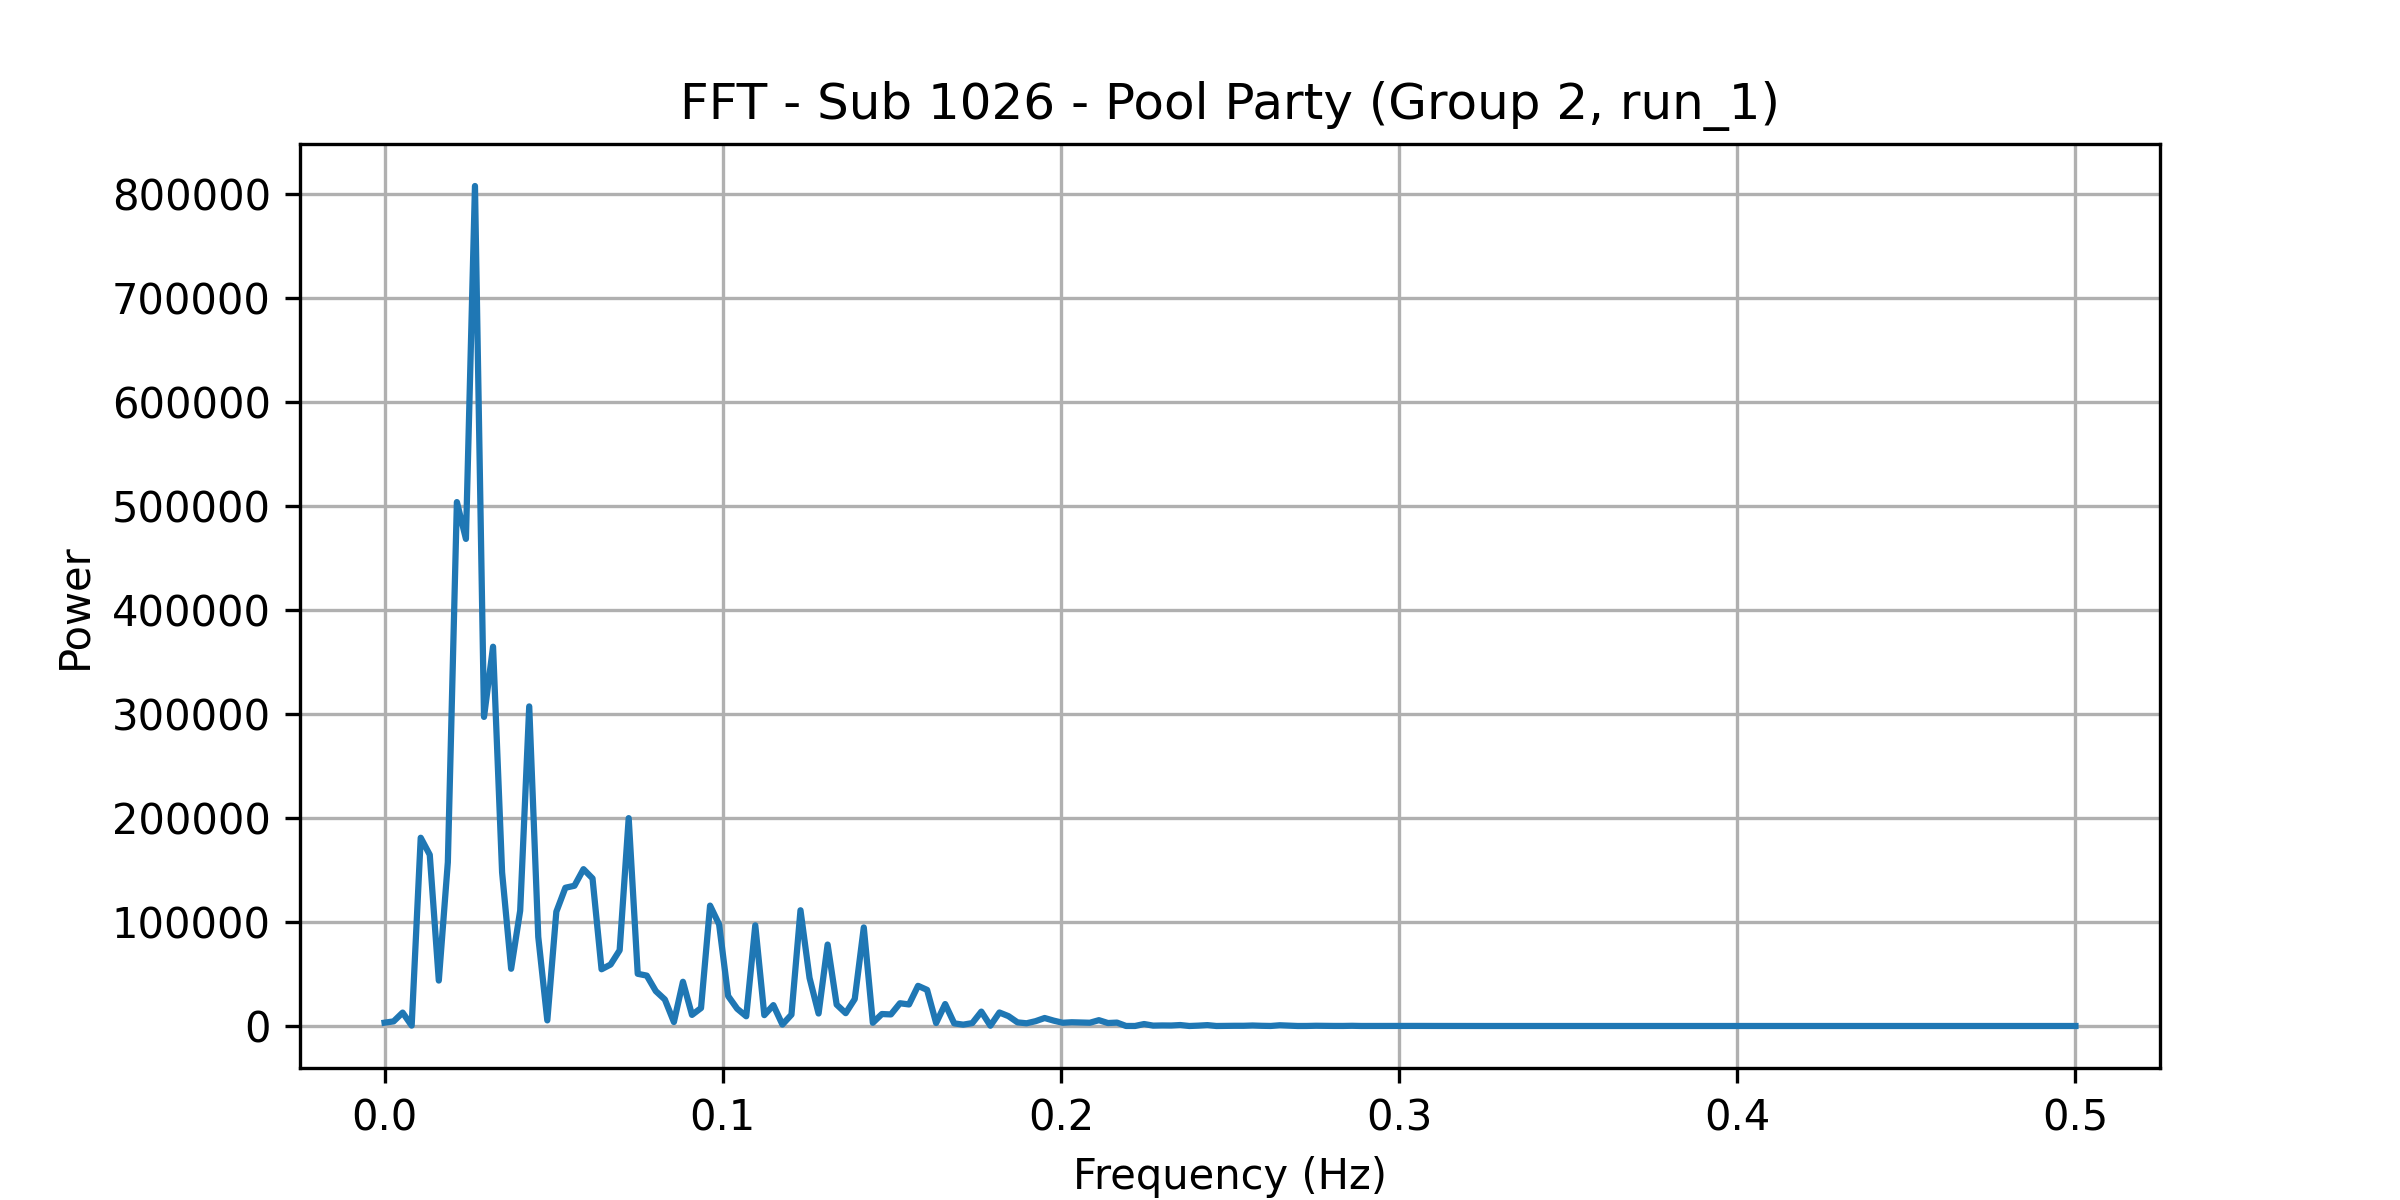

Values plotted in this chart, from the file beside it:
frequency, power
0.0, 3178
0.002674, 4431
0.005348, 12876
0.008021, 371.8
0.0107, 180926
0.01337, 164544
0.01604, 43671
0.01872, 157435
0.02139, 503498
0.02406, 468119
0.02674, 807262
0.02941, 297043
0.03209, 364492
0.03476, 147654
0.03743, 55012
0.04011, 110871
0.04278, 307125
0.04545, 85652
0.04813, 5406
0.0508, 109820
0.05348, 132873
0.05615, 134767
0.05882, 150717
0.0615, 141832
0.06417, 54520
0.06684, 59068
0.06952, 72788
0.07219, 199765
0.07487, 50166
0.07754, 48431
0.08021, 33526
0.08289, 25467
0.08556, 3797
0.08824, 42502
0.09091, 10660
0.09358, 17265
0.09626, 115708
0.09893, 97650
0.1016, 28788
0.1043, 16577
0.107, 9322
0.1096, 96734
0.1123, 10435
0.115, 20064
0.1176, 1381
0.1203, 10900
0.123, 111210
0.1257, 46235
0.1283, 11974
0.131, 78264
0.1337, 20534
0.1364, 12337
0.139, 25925
0.1417, 94712
0.1444, 3082
0.1471, 11504
0.1497, 11124
0.1524, 21866
0.1551, 20695
0.1578, 38605
... 128 more rows
